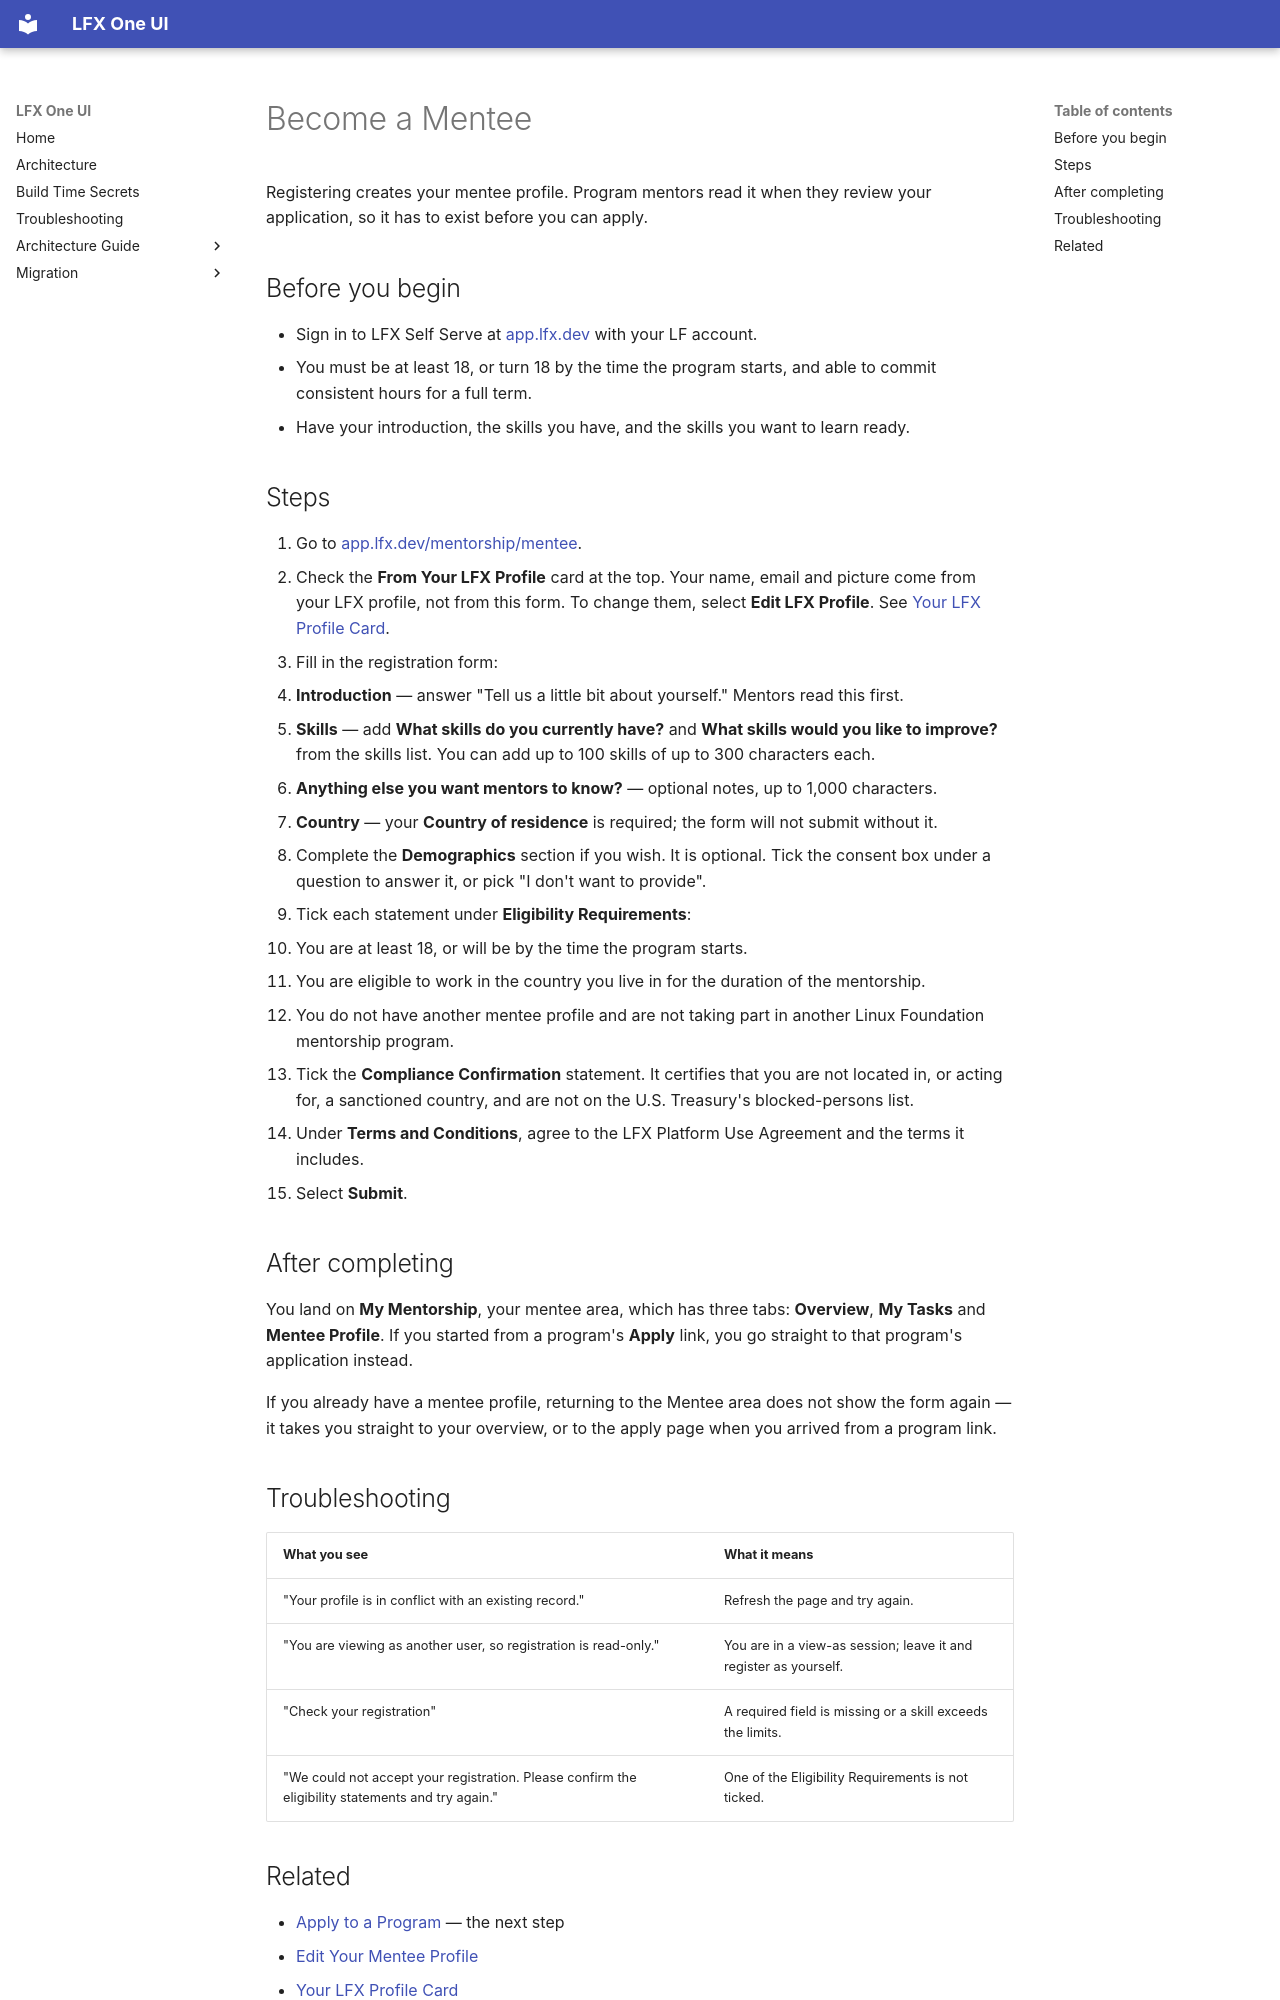

repository: linuxfoundation/lfx-self-serve · page: user/mentorship/become-a-mentee/index.html · generator: mkdocs

---
title: Become a Mentee
description: How to register a mentee profile in LFX Self Serve before applying to a mentorship program.
audience: [all]
product_area: Mentorship
tags: [mentorship, mentee, register, profile, skills]
last_generated: 2026-10-26
last_updated: 2026-11-23
intercom_collection: Mentorship
---

Registering creates your mentee profile. Program mentors read it when they review your application, so it has to exist before you can apply.

## Before you begin

- Sign in to LFX Self Serve at [app.lfx.dev](https://app.lfx.dev) with your LF account.
- You must be at least 18, or turn 18 by the time the program starts, and able to commit consistent hours for a full term.
- Have your introduction, the skills you have, and the skills you want to learn ready.

## Steps

1. Go to [app.lfx.dev/mentorship/mentee](https://app.lfx.dev/mentorship/mentee).
2. Check the **From Your LFX Profile** card at the top. Your name, email and picture come from your LFX profile, not from this form. To change them, select **Edit LFX Profile**. See [Your LFX Profile Card](../lfx-profile-card/).
3. Fill in the registration form:
   - **Introduction** — answer "Tell us a little bit about yourself." Mentors read this first.
   - **Skills** — add **What skills do you currently have?** and **What skills would you like to improve?** from the skills list. You can add up to 100 skills of up to 300 characters each.
   - **Anything else you want mentors to know?** — optional notes, up to 1,000 characters.
   - **Country** — your **Country of residence** is required; the form will not submit without it.
4. Complete the **Demographics** section if you wish. It is optional. Tick the consent box under a question to answer it, or pick "I don't want to provide".
5. Tick each statement under **Eligibility Requirements**:
   - You are at least 18, or will be by the time the program starts.
   - You are eligible to work in the country you live in for the duration of the mentorship.
   - You do not have another mentee profile and are not taking part in another Linux Foundation mentorship program.
6. Tick the **Compliance Confirmation** statement. It certifies that you are not located in, or acting for, a sanctioned country, and are not on the U.S. Treasury's blocked-persons list.
7. Under **Terms and Conditions**, agree to the LFX Platform Use Agreement and the terms it includes.
8. Select **Submit**.

## After completing

You land on **My Mentorship**, your mentee area, which has three tabs: **Overview**, **My Tasks** and **Mentee Profile**. If you started from a program's **Apply** link, you go straight to that program's application instead.

If you already have a mentee profile, returning to the Mentee area does not show the form again — it takes you straight to your overview, or to the apply page when you arrived from a program link.

## Troubleshooting

| What you see                                                                                      | What it means                                                    |
| ------------------------------------------------------------------------------------------------- | ---------------------------------------------------------------- |
| "Your profile is in conflict with an existing record."                                            | Refresh the page and try again.                                  |
| "You are viewing as another user, so registration is read-only."                                  | You are in a view-as session; leave it and register as yourself. |
| "Check your registration"                                                                         | A required field is missing or a skill exceeds the limits.       |
| "We could not accept your registration. Please confirm the eligibility statements and try again." | One of the Eligibility Requirements is not ticked.               |
